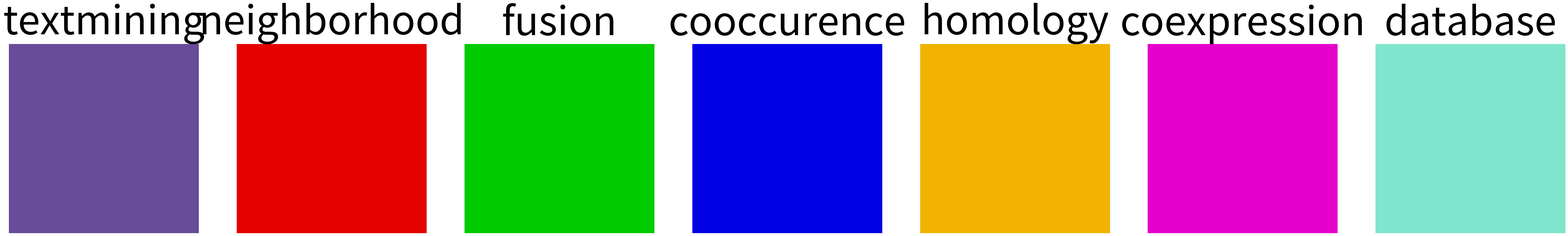

Write Python code to recreate this figure.

import networkx as nx
from networkx.drawing.nx_agraph import graphviz_layout
import numpy as np
from matplotlib import pyplot as plt
import re


def return_color_dict():
    '''define the network's edge colors + draw legend'''
    color_dict = {
                 'textmining': [0.4,0.3,0.6],
                  'neighborhood' : [0.9,0,0],
                 'fusion': [0,0.8,0],
                 'cooccurence': [0,0,0.9],
                 'homology': [0.95,0.7,0],
                 'coexpression': [0.9,0,0.8],
                 'database': [0.5,0.9,0.8]
                 }
    fig, axs= plt.subplots(1,7, figsize=(70,30))
    axs = axs.flatten()
    i=0
    for link, color in color_dict.items():
        axs[i].imshow(np.array(color_dict[link]).reshape(1,1,3).astype(float))
        axs[i].set_title(link, size=100)
        axs[i].axis('off')
        i+=1
    return color_dict
color_dict = return_color_dict()


def draw_network( G, pos , node_color,font_color=[0,0,0],figsize=(22,18) ):
    fig, ax= plt.subplots(figsize=figsize)
    shift =0.1#0.04
    label_pos = {node:(x*(1.05+shift*(i%2)),y*(1.05+shift*(i%2))) for i, (node, (x,y)) in zip(range(len(pos)),pos.items())}
    #we first draw our nodes
    nx.draw_networkx_labels(G, pos=label_pos,
                            ax=ax,font_color = font_color )
    
    node_pos = {node:(x*(1+0.03*(i%2)),y*(1+0.03*(i%2))) for i, (node, (x,y)) in zip(range(len(pos)),pos.items())}
    nx.draw_networkx_nodes(G, pos=pos, ax=ax, node_color= node_color, node_size=100)
    all_rads={1:[0],2:[0.1,-0.1],3:[0,0.1,-0.1],4:[0.08,-0.08,0.14,-.14],
         5:[0, 0.08,-0.08,0.14,-.14], 6:[ 0.03,-0.03,0.08,-0.08,0.14,-.14],
          7:[0,0.03,-0.03, 0.08,-0.08,0.14,-.14]}
    
    for edge in set(G.edges()):
        edge_attributes = G.get_edge_data(edge[0],edge[1])
        n_edges= len(edge_attributes )
        for n, (metric, attributes) in enumerate(edge_attributes.items()):
            
            rad = all_rads[n_edges][n]
            nx.draw_networkx_edges(G, pos, ax=ax, edgelist=[(edge[0],edge[1],metric)],
                           node_size=100,
                           edge_color= attributes['color'] ,
                           connectionstyle='arc3,rad='+str(rad),
                           width =  attributes['width'],
                           arrowstyle='-')
    plt.grid(b=None)
    plt.axis('off')
    return fig, ax


def draw_tonsof_network( G, pos , node_color,fig,ax, font_color=[0,0,0], node_size=100):
    shift =0.1#0.04
    label_pos = {node:(x*(1.05+shift*(i%2)),y*(1.05+shift*(i%2))) for i, (node, (x,y)) in zip(range(len(pos)),pos.items())}
    #we first draw our nodes
   # nx.draw_networkx_labels(G, pos=label_pos,
      #                      ax=ax,font_color = font_color )
    
    node_pos = {node:(x*(1+0.03*(i%2)),y*(1+0.03*(i%2))) for i, (node, (x,y)) in zip(range(len(pos)),pos.items())}
    nx.draw_networkx_nodes(G, pos=pos, ax=ax, node_color= node_color, node_size=node_size)
    all_rads={1:[0],2:[0.1,-0.1],3:[0,0.1,-0.1],4:[0.08,-0.08,0.14,-.14],
         5:[0, 0.08,-0.08,0.14,-.14], 6:[ 0.03,-0.03,0.08,-0.08,0.14,-.14],
          7:[0,0.03,-0.03, 0.08,-0.08,0.14,-.14]}
    
    for edge in set(G.edges()):
        edge_attributes = G.get_edge_data(edge[0],edge[1])
        n_edges= len(edge_attributes )
        for n, (metric, attributes) in enumerate(edge_attributes.items()):
            
            rad = all_rads[n_edges][n]
            nx.draw_networkx_edges(G, pos, ax=ax, edgelist=[(edge[0],edge[1],metric)],
                           node_size=100,
                           edge_color= attributes['color'] ,
                           connectionstyle='arc3,rad='+str(rad),
                           width =  attributes['width'],
                           arrowstyle='-')
    return fig, ax

def draw_network_spring( G, pos , node_color,font_color=[0,0,0],figsize=(22,18) ):
    fig, ax= plt.subplots(figsize=figsize)
    plt.grid(b=None)
    label_pos = {node:(x+figsize[0]*0.001,y+figsize[1]*0.001) for i, (node, (x,y)) in zip(range(len(pos)),pos.items())}
     
        #we first draw our nodes
    nx.draw_networkx_labels(G, pos=label_pos,
                            ax=ax,font_color = font_color )
    

    nx.draw_networkx_nodes(G, pos=pos, ax=ax, node_color= node_color, node_size=100)
    all_rads={1:[0],2:[0.1,-0.1],3:[0,0.1,-0.1],4:[0.08,-0.08,0.14,-.14],
         5:[0, 0.08,-0.08,0.14,-.14], 6:[ 0.03,-0.03,0.08,-0.08,0.14,-.14],
          7:[0,0.03,-0.03, 0.08,-0.08,0.14,-.14]}
    
    for edge in set(G.edges()):
        edge_attributes = G.get_edge_data(edge[0],edge[1])
        n_edges= len(edge_attributes )
        for n, (metric, attributes) in enumerate(edge_attributes.items()):
            
            rad = all_rads[n_edges][n]
            nx.draw_networkx_edges(G, pos, ax=ax, edgelist=[(edge[0],edge[1],metric)],
                           node_size=100,
                           edge_color= attributes['color'] ,
                           connectionstyle='arc3,rad='+str(rad),
                           width =  attributes['width'],
                           arrowstyle='-')
            
    plt.axis('off')
    
            

def build_network(gene_group,gene2systematic,systematic2gene, String, G= nx.MultiGraph(directed=False)):

    i1 = String.protein1.isin(['4932.'+gene2systematic[g] for g in gene_group])

    i2 =  String.protein2.isin(['4932.'+gene2systematic[g] for g in gene_group])

    (i1 &i2).sum()

    subString= String[i1 &i2]
    #we go through all A,B B,A pairs in the group of gene
    # we created (A,B, Metric) for all linking metrics in string
    # we created (B,A, Metric) for all linking metrics in string
    # if a link is only in A,B or only in B,A it is recorded
    #if link is both in A,B and B,A the properties of B,A overwrites the link properties
    for i in range(len(subString)):
        gene1= subString.iloc[i].protein1[5:]
        gene1 = systematic2gene[gene1]
        gene2= subString.iloc[i].protein2[5:]
        gene2 = systematic2gene[gene2]

        G.add_node(gene1)
        G.add_node(gene2)
        for  metric, color in color_dict.items():
            # set confindence score higher for textmining which tends to link everything
            #see  https://string-db.org/cgi/help?sessionId=bQhE0Cc56XQA
            confidence = 700 if metric == 'textmining' else 700
            if subString.iloc[i][metric]> confidence: #check that their is a link>0 between the 2 genes at a given metric
                #we check that B,A,metric not an edge before adding A,B, metric
                # if A,B, metric an edge we just overwrite it
                if G.has_edge(gene2, gene1, metric) == False:
                    G.add_edge(gene1, gene2, metric) #B,A will overwrite A,B with the same properties (assuming String is symmetric)
                    G.edges[(gene1, gene2, metric)]['width'] =subString.iloc[i][metric]/400
                    G.edges[(gene1, gene2, metric)]['color'] = color
                
     
    return G
